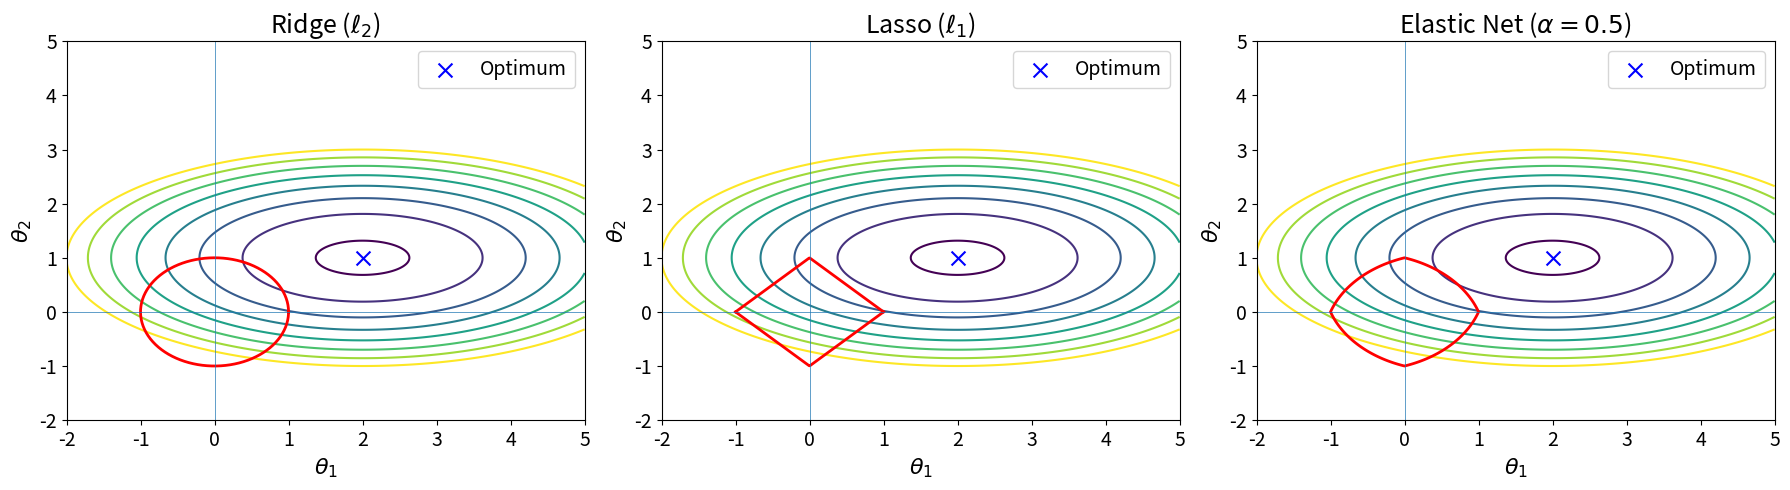

The script that saved this image:
import numpy as np
import os
import matplotlib.pyplot as plt

# --- 1) Global settings for font sizes ---
plt.rcParams.update({
    'figure.figsize': (18, 5),
    'axes.titlesize': 18,
    'axes.labelsize': 16,
    'xtick.labelsize': 14,
    'ytick.labelsize': 14,
    'legend.fontsize': 14
})

# --- 2) Data setup ---
theta1 = np.linspace(-2, 5, 400)
theta2 = np.linspace(-2, 5, 400)
T1, T2 = np.meshgrid(theta1, theta2)

opt1, opt2 = 2.0, 1.0
J = ((T1 - opt1) / 2)**2 + (T2 - opt2)**2

alpha = 0.5
penalty_en = alpha * (np.abs(T1) + np.abs(T2)) + (1 - alpha) * (T1**2 + T2**2)

# --- 3) Plotting ---
fig, axes = plt.subplots(1, 3)

# Ridge (ℓ₂)
axes[0].contour(T1, T2, J, levels=np.linspace(0.1, 4, 8))   # no clabel here
theta = np.linspace(0, 2 * np.pi, 200)
axes[0].plot(np.cos(theta), np.sin(theta), 'r-', linewidth=2)
axes[0].scatter(opt1, opt2, color='blue', marker='x', s=100, label='Optimum')
axes[0].set_title(r"Ridge ($\ell_2$)")
axes[0].set_xlabel(r"$\theta_1$")
axes[0].set_ylabel(r"$\theta_2$")
axes[0].legend()
axes[0].axhline(0, linewidth=0.5)
axes[0].axvline(0, linewidth=0.5)

# Lasso (ℓ₁)
axes[1].contour(T1, T2, J, levels=np.linspace(0.1, 4, 8))   # no clabel here
x = np.linspace(-1, 1, 200)
axes[1].plot(x, 1 - np.abs(x), 'r-', linewidth=2)
axes[1].plot(x, -1 + np.abs(x), 'r-', linewidth=2)
axes[1].scatter(opt1, opt2, color='blue', marker='x', s=100, label='Optimum')
axes[1].set_title(r"Lasso ($\ell_1$)")
axes[1].set_xlabel(r"$\theta_1$")
axes[1].set_ylabel(r"$\theta_2$")
axes[1].legend()
axes[1].axhline(0, linewidth=0.5)
axes[1].axvline(0, linewidth=0.5)

# Elastic Net
axes[2].contour(T1, T2, J, levels=np.linspace(0.1, 4, 8))   # no clabel here either
ce = axes[2].contour(T1, T2, penalty_en, levels=[1], colors='r', linewidths=2)
axes[2].clabel(ce, fmt={1: 'α·∥θ∥₁+(1-α)·∥θ∥₂²=1'}, fontsize=12)  # only label the EN curve
axes[2].scatter(opt1, opt2, color='blue', marker='x', s=100, label='Optimum')
axes[2].set_title(r"Elastic Net ($\alpha=0.5$)")
axes[2].set_xlabel(r"$\theta_1$")
axes[2].set_ylabel(r"$\theta_2$")
axes[2].legend()
axes[2].axhline(0, linewidth=0.5)
axes[2].axvline(0, linewidth=0.5)

plt.tight_layout()

# ensure the directory exists and save
os.makedirs("figs", exist_ok=True)
plt.savefig("figs/contours.png", dpi=300, bbox_inches="tight")

plt.show()
